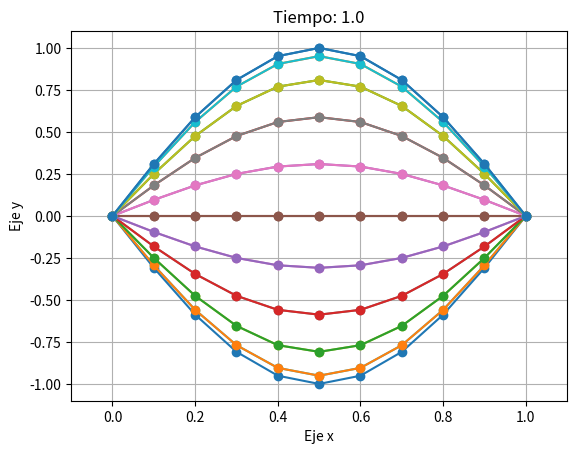

This figure's Python source: (Note: this script raises an exception after producing the figure.)
# -*- coding: utf-8 -*-
"""Metododelasdiferenciasinfinitasecuaciondeonda.ipynb

Automatically generated by Colaboratory.

Original file is located at
    https://colab.research.google.com/<link-removed>

[redacted]
[redacted]
      
Archivo: ejemploe solucion de ecuaion de onda metodos numericos .py


Objetivo: Algoritmo 12.4
          Texto de Burden pag. 739 ed9
          Solucion Ecuacion de onda
          Metodo de las diferencias finitas.
          Primer avance
          Continuacion _25
          Ejemplo 1 pag 743
          Graficos adicionales
          Nueva condicion inicial
"""

##importaciones
import os
import numpy as np
import matplotlib.pyplot as pl
from mpl_toolkits.mplot3d import Axes3D
from matplotlib import cm
from matplotlib.ticker import LinearLocator, FormatStrFormatter
import matplotlib as mpl


            
##codigo principal

#Entradas
L = 1.0 #Valor maximo x
T = 1.0 #Valor maximo de tiempo

alpha = 2.0 #Constante de velocidad
m = 10 #discretizacion x (i)
N = 20 #discretizacion t (j)

L_x = np.linspace(0,L,m+1)#lista valores x
L_t = np.linspace(0,T,N+1)#lista valores t

f = lambda x:np.sin(np.pi*x) #Condicion inicial posicion f(x) u(x,0)

g = lambda x:0*x #Condicion inicial velocidad  du(x,0)

U_0_t = lambda t:0 #Condicion de frontera 0
U_L_t = lambda t:0 #Condicion de frontera L

#Inicializacion solucion con ceros
W = np.zeros((m+1,N+1)) #aproximacion de la solucion u(xi,tj)

#Step 1
h = L/m # discretizacion x
k = T/N # discretizacion t
Lamb = k*alpha/h # conste

#Step 2
# ya esta inicializado todo en ceros

#Step 3
W[0,0]= f(0) #
W[m,0]= f(L)

#Step 4
ac = 1-Lamb**2
bc = (Lamb**2)/2

for i in range(1,m):
    W[i,0] = f(L_x[i])
    W[i,1] = ac*f(L_x[i]) + bc*(f(L_x[i+1])+f(L_x[i-1])) + k*g(L_x[i])

#Step 5

for j in range(1,N):
    for i in range(1,m):
        W[i,j+1] = 2*ac*W[i,j] + (Lamb**2)*(W[i+1,j]+W[i-1,j]) - W[i,j-1]
        

#Visualizacion
print("Comparacion Tabla 12.6")
print("--x--+-----w----")
for i,q in enumerate(W[:,20]):
	print(L_x[i],q)

for j in range(N+1): #secuencia grafica
	pl.plot(L_x,W[:,j],'o-')
	pl.title("Tiempo: "+str(L_t[j]))
	pl.xlabel("Eje x")
	pl.ylabel("Eje y")
	pl.grid('on')
	pl.ylim([-1.1,1.1])
	pl.xlim([-0.1,1.1])
	pl.show()

###grafico 3d

mpl.rcParams['legend.fontsize'] = 10
fig = pl.figure()
ax = fig.gca(projection='3d')

x = L_x
zo = np.zeros((m+1,))
for j in range(N+1):
    z = W[:,j]
    y = L_t[j]*np.ones((m+1,))
    ax.plot(x, y, z,'b-')
    ax.plot(x, y, zo,'ko')
###grafico surface
Xs = np.arange(0, 1, 0.01)
Ts = np.arange(0, 1, 0.01)
Xss, Tss = np.meshgrid(Xs, Ts)
##solucion exacta
Zss = np.sin(np.pi*Xss)*np.cos(2*np.pi*Tss)

### Plot the surface.
surf = ax.plot_surface(Xss, Tss, Zss, cmap=cm.hot,
                       linewidth=1, antialiased=False)

### Customize the z axis.
ax.set_zlim(-1.01, 1.01)
ax.zaxis.set_major_locator(LinearLocator(10))
ax.zaxis.set_major_formatter(FormatStrFormatter('%.02f'))

pl.xlabel("Eje x")
pl.ylabel("Tiempo")
pl.title("Ejemplo 1 pag 743 (Burden)")
pl.show()